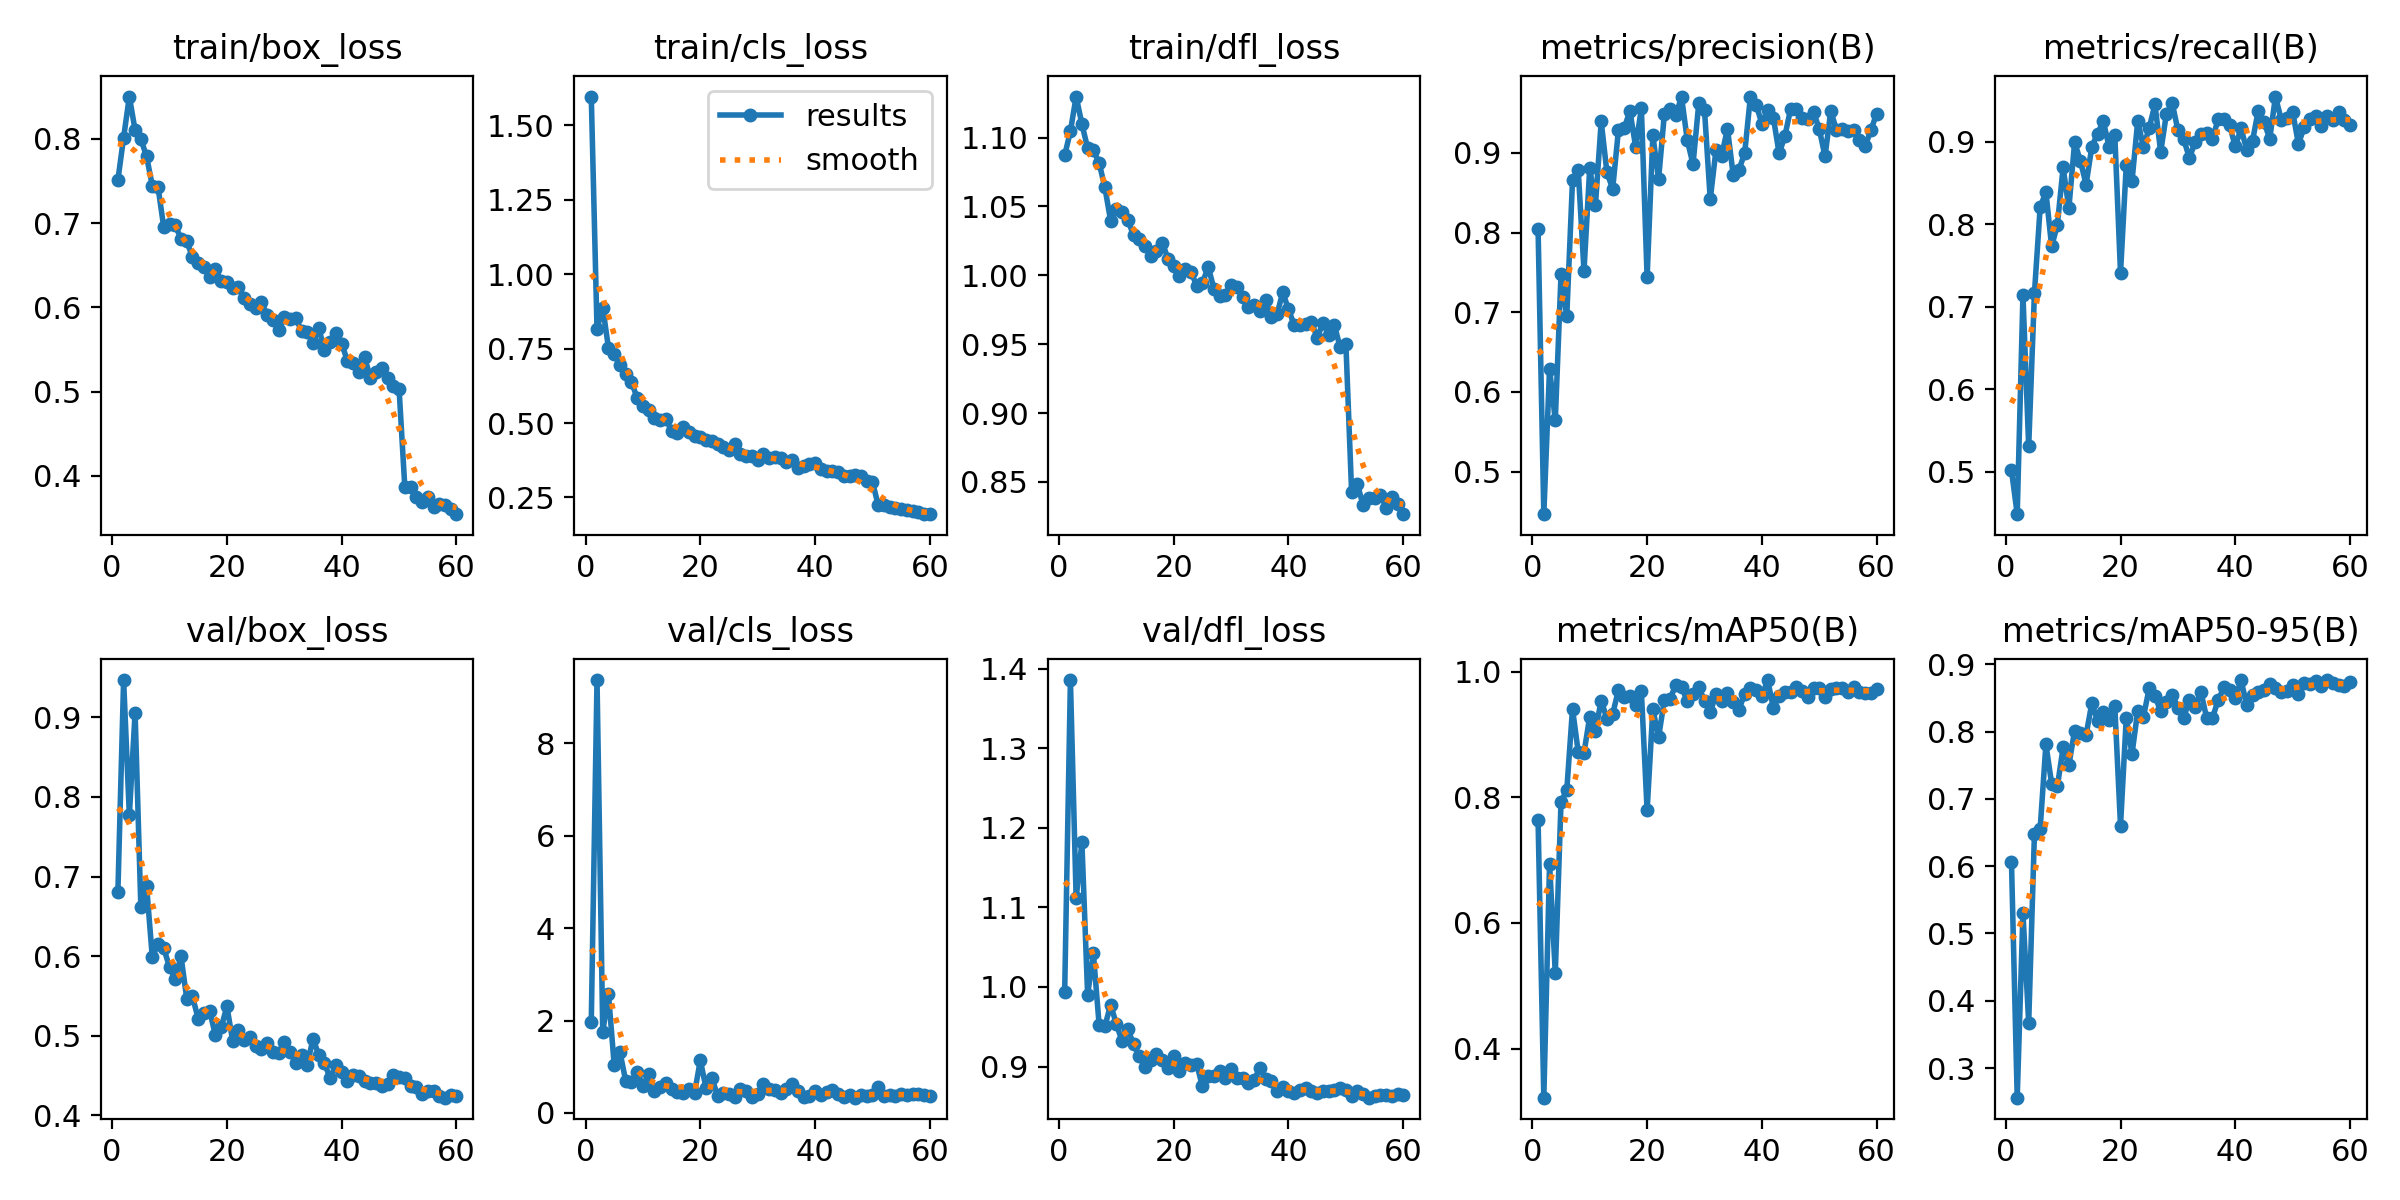

Data behind this chart, as committed beside it:
epoch, time, train/box_loss, train/cls_loss, train/dfl_loss, metrics/precision(B), metrics/recall(B), metrics/mAP50(B), metrics/mAP50-95(B), val/box_loss, val/cls_loss, val/dfl_loss, lr/pg0, lr/pg1, lr/pg2
1, 37.14, 0.751, 1.597, 1.087, 0.8045, 0.5017, 0.7634, 0.6063, 0.6801, 1.974, 0.9936, 0.000471, 0.000471, 0.000471
2, 69.29, 0.8017, 0.8166, 1.105, 0.4465, 0.4483, 0.3218, 0.2559, 0.9468, 9.363, 1.386, 0.0009317, 0.0009317, 0.0009317
3, 103, 0.8504, 0.8877, 1.13, 0.6291, 0.714, 0.6937, 0.5306, 0.777, 1.754, 1.111, 0.001377, 0.001377, 0.001377
4, 137.5, 0.8104, 0.7519, 1.11, 0.5641, 0.5305, 0.5202, 0.3669, 0.9061, 2.566, 1.182, 0.001358, 0.001358, 0.001358
5, 171.4, 0.8, 0.7309, 1.092, 0.7479, 0.7165, 0.7927, 0.6475, 0.6621, 1.03, 0.9902, 0.001335, 0.001335, 0.001335
6, 209.6, 0.7793, 0.6955, 1.091, 0.6949, 0.8208, 0.8112, 0.6558, 0.6884, 1.315, 1.042, 0.001311, 0.001311, 0.001311
7, 245.6, 0.7445, 0.6649, 1.082, 0.8655, 0.8391, 0.9407, 0.7811, 0.5983, 0.6929, 0.9524, 0.001288, 0.001288, 0.001288
8, 281.6, 0.7426, 0.6395, 1.064, 0.878, 0.7731, 0.8716, 0.7224, 0.6155, 0.6803, 0.9504, 0.001264, 0.001264, 0.001264
9, 315.7, 0.6949, 0.5831, 1.04, 0.7518, 0.7996, 0.8708, 0.7186, 0.6096, 0.8857, 0.9775, 0.00124, 0.00124, 0.00124
10, 349.3, 0.6995, 0.5562, 1.048, 0.881, 0.869, 0.9281, 0.7765, 0.5864, 0.5911, 0.9539, 0.001217, 0.001217, 0.001217
11, 382.6, 0.6972, 0.5427, 1.046, 0.8349, 0.8193, 0.9059, 0.7501, 0.5712, 0.8429, 0.9316, 0.001193, 0.001193, 0.001193
12, 415.1, 0.6816, 0.5175, 1.04, 0.9395, 0.8995, 0.9538, 0.8014, 0.5999, 0.4795, 0.947, 0.00117, 0.00117, 0.00117
13, 449.7, 0.6787, 0.5104, 1.029, 0.8754, 0.8773, 0.9249, 0.7983, 0.5464, 0.5672, 0.9281, 0.001146, 0.001146, 0.001146
14, 482.6, 0.6596, 0.5137, 1.026, 0.855, 0.8483, 0.9324, 0.7952, 0.5493, 0.653, 0.9131, 0.001122, 0.001122, 0.001122
15, 515, 0.6526, 0.4742, 1.021, 0.9284, 0.8942, 0.9707, 0.8421, 0.5211, 0.5179, 0.8989, 0.001099, 0.001099, 0.001099
16, 550.4, 0.6477, 0.4678, 1.014, 0.931, 0.91, 0.9595, 0.8161, 0.5285, 0.4547, 0.9084, 0.001075, 0.001075, 0.001075
17, 583.1, 0.6361, 0.4874, 1.018, 0.9525, 0.9253, 0.961, 0.8292, 0.5312, 0.4306, 0.9162, 0.001052, 0.001052, 0.001052
18, 615.7, 0.6451, 0.4707, 1.024, 0.9079, 0.8943, 0.9464, 0.8171, 0.5003, 0.5198, 0.9088, 0.001028, 0.001028, 0.001028
19, 648.3, 0.6314, 0.4581, 1.012, 0.9561, 0.909, 0.9687, 0.8384, 0.5104, 0.4319, 0.8987, 0.001005, 0.001005, 0.001005
20, 681, 0.6299, 0.4537, 1.006, 0.7438, 0.741, 0.7792, 0.6601, 0.5367, 1.143, 0.9129, 0.000981, 0.000981, 0.000981
21, 713.4, 0.6226, 0.4427, 0.9992, 0.9222, 0.8714, 0.9405, 0.8203, 0.4937, 0.5342, 0.8939, 0.0009574, 0.0009574, 0.0009574
22, 745.9, 0.6237, 0.44, 1.005, 0.8672, 0.8521, 0.8954, 0.7668, 0.5071, 0.7641, 0.9045, 0.0009339, 0.0009339, 0.0009339
23, 778.1, 0.6115, 0.4293, 1.003, 0.9483, 0.9257, 0.9549, 0.8309, 0.4944, 0.3762, 0.902, 0.0009103, 0.0009103, 0.0009103
24, 811.3, 0.6034, 0.4205, 0.9925, 0.9554, 0.8935, 0.9563, 0.8219, 0.4986, 0.4256, 0.9035, 0.0008867, 0.0008867, 0.0008867
25, 844.2, 0.5993, 0.4082, 0.9941, 0.9475, 0.9171, 0.979, 0.8648, 0.4868, 0.4171, 0.8751, 0.0008631, 0.0008631, 0.0008631
26, 878.6, 0.6065, 0.4289, 1.006, 0.9703, 0.9455, 0.9748, 0.853, 0.4833, 0.3529, 0.8875, 0.0008395, 0.0008395, 0.0008395
27, 911.4, 0.5915, 0.396, 0.9903, 0.916, 0.8878, 0.9537, 0.8301, 0.4902, 0.5271, 0.888, 0.000816, 0.000816, 0.000816
28, 943.7, 0.5853, 0.3883, 0.9847, 0.8857, 0.9342, 0.9645, 0.8434, 0.4798, 0.4743, 0.8947, 0.0007924, 0.0007924, 0.0007924
29, 976.2, 0.5734, 0.391, 0.9854, 0.9621, 0.9475, 0.9751, 0.855, 0.4783, 0.3552, 0.886, 0.0007688, 0.0007688, 0.0007688
30, 1008, 0.5881, 0.377, 0.993, 0.9536, 0.9142, 0.9536, 0.8352, 0.4925, 0.4196, 0.8968, 0.0007452, 0.0007452, 0.0007452
31, 1041, 0.5859, 0.3964, 0.9912, 0.8417, 0.9035, 0.9352, 0.8203, 0.4794, 0.6215, 0.8853, 0.0007216, 0.0007216, 0.0007216
32, 1074, 0.5873, 0.3816, 0.984, 0.9037, 0.8806, 0.9637, 0.8472, 0.4653, 0.5131, 0.8852, 0.0006981, 0.0006981, 0.0006981
33, 1107, 0.5719, 0.3865, 0.9771, 0.8966, 0.8997, 0.9534, 0.8371, 0.4754, 0.5003, 0.8793, 0.0006745, 0.0006745, 0.0006745
34, 1140, 0.5703, 0.3831, 0.9781, 0.9306, 0.9095, 0.9664, 0.8593, 0.4635, 0.4241, 0.8825, 0.0006509, 0.0006509, 0.0006509
35, 1173, 0.558, 0.3678, 0.9737, 0.8722, 0.9112, 0.9509, 0.8208, 0.4961, 0.5267, 0.8982, 0.0006273, 0.0006273, 0.0006273
36, 1205, 0.575, 0.376, 0.9817, 0.8789, 0.9031, 0.9394, 0.8198, 0.476, 0.6373, 0.8845, 0.0006038, 0.0006038, 0.0006038
37, 1238, 0.5497, 0.3495, 0.9698, 0.8996, 0.9272, 0.9647, 0.8465, 0.4653, 0.474, 0.8819, 0.0005802, 0.0005802, 0.0005802
38, 1270, 0.5593, 0.3555, 0.9716, 0.9708, 0.9272, 0.9732, 0.8656, 0.4464, 0.3525, 0.8689, 0.0005566, 0.0005566, 0.0005566
39, 1305, 0.57, 0.3612, 0.9877, 0.9607, 0.9203, 0.9712, 0.8612, 0.4636, 0.3592, 0.874, 0.000533, 0.000533, 0.000533
40, 1338, 0.557, 0.3662, 0.9752, 0.9366, 0.8944, 0.9607, 0.8494, 0.4547, 0.475, 0.8696, 0.0005094, 0.0005094, 0.0005094
41, 1371, 0.5364, 0.3469, 0.9639, 0.9542, 0.9163, 0.9866, 0.8767, 0.4431, 0.3933, 0.8671, 0.0004859, 0.0004859, 0.0004859
42, 1406, 0.5335, 0.3376, 0.9637, 0.9444, 0.8905, 0.9425, 0.8392, 0.4505, 0.444, 0.8711, 0.0004623, 0.0004623, 0.0004623
43, 1439, 0.5233, 0.339, 0.9643, 0.8993, 0.9013, 0.9617, 0.854, 0.4497, 0.4979, 0.8736, 0.0004387, 0.0004387, 0.0004387
44, 1471, 0.5406, 0.3358, 0.9663, 0.921, 0.9379, 0.9671, 0.8585, 0.4433, 0.4037, 0.8691, 0.0004151, 0.0004151, 0.0004151
45, 1504, 0.5165, 0.3225, 0.9544, 0.955, 0.9245, 0.967, 0.8625, 0.441, 0.352, 0.8673, 0.0003915, 0.0003915, 0.0003915
46, 1536, 0.5234, 0.3229, 0.9655, 0.9557, 0.9037, 0.9754, 0.8708, 0.4406, 0.3969, 0.8696, 0.000368, 0.000368, 0.000368
47, 1568, 0.5276, 0.3259, 0.9567, 0.9439, 0.955, 0.9687, 0.8652, 0.4365, 0.3311, 0.8691, 0.0003444, 0.0003444, 0.0003444
48, 1600, 0.5157, 0.321, 0.9637, 0.9428, 0.9271, 0.9594, 0.8586, 0.4387, 0.3839, 0.8703, 0.0003208, 0.0003208, 0.0003208
49, 1632, 0.5066, 0.3038, 0.9477, 0.9513, 0.9294, 0.9741, 0.86, 0.4508, 0.3621, 0.8729, 0.0002972, 0.0002972, 0.0002972
50, 1664, 0.503, 0.3016, 0.9504, 0.93, 0.9365, 0.9738, 0.8688, 0.4479, 0.3841, 0.871, 0.0002737, 0.0002737, 0.0002737
51, 1697, 0.3864, 0.2243, 0.8424, 0.8956, 0.8975, 0.9601, 0.8563, 0.4467, 0.5548, 0.8627, 0.0002501, 0.0002501, 0.0002501
52, 1728, 0.3871, 0.2262, 0.8485, 0.9526, 0.9179, 0.9729, 0.8716, 0.4368, 0.3676, 0.8698, 0.0002265, 0.0002265, 0.0002265
53, 1759, 0.3749, 0.2175, 0.8329, 0.9289, 0.9276, 0.9738, 0.8704, 0.4353, 0.3931, 0.8657, 0.0002029, 0.0002029, 0.0002029
54, 1791, 0.3686, 0.2144, 0.8383, 0.9299, 0.931, 0.9741, 0.8756, 0.4267, 0.3681, 0.8609, 0.0001793, 0.0001793, 0.0001793
55, 1822, 0.3747, 0.2105, 0.8382, 0.9278, 0.9197, 0.9683, 0.8673, 0.4301, 0.4017, 0.8635, 0.0001558, 0.0001558, 0.0001558
56, 1853, 0.3628, 0.2068, 0.8408, 0.9288, 0.9312, 0.9747, 0.8764, 0.4308, 0.3953, 0.8641, 0.0001322, 0.0001322, 0.0001322
57, 1884, 0.3666, 0.2046, 0.8313, 0.9167, 0.9262, 0.9668, 0.8718, 0.4244, 0.4037, 0.864, 0.0001086, 0.0001086, 0.0001086
58, 1915, 0.3658, 0.1997, 0.8393, 0.9085, 0.9364, 0.9664, 0.869, 0.4221, 0.4066, 0.8627, 8.50255e-05, 8.50255e-05, 8.50255e-05
59, 1946, 0.3605, 0.1939, 0.8339, 0.9288, 0.9272, 0.9667, 0.8682, 0.4257, 0.3849, 0.8652, 6.1447e-05, 6.1447e-05, 6.1447e-05
60, 1977, 0.3544, 0.1954, 0.8265, 0.9493, 0.9206, 0.9717, 0.874, 0.4244, 0.359, 0.8641, 3.78685e-05, 3.78685e-05, 3.78685e-05
